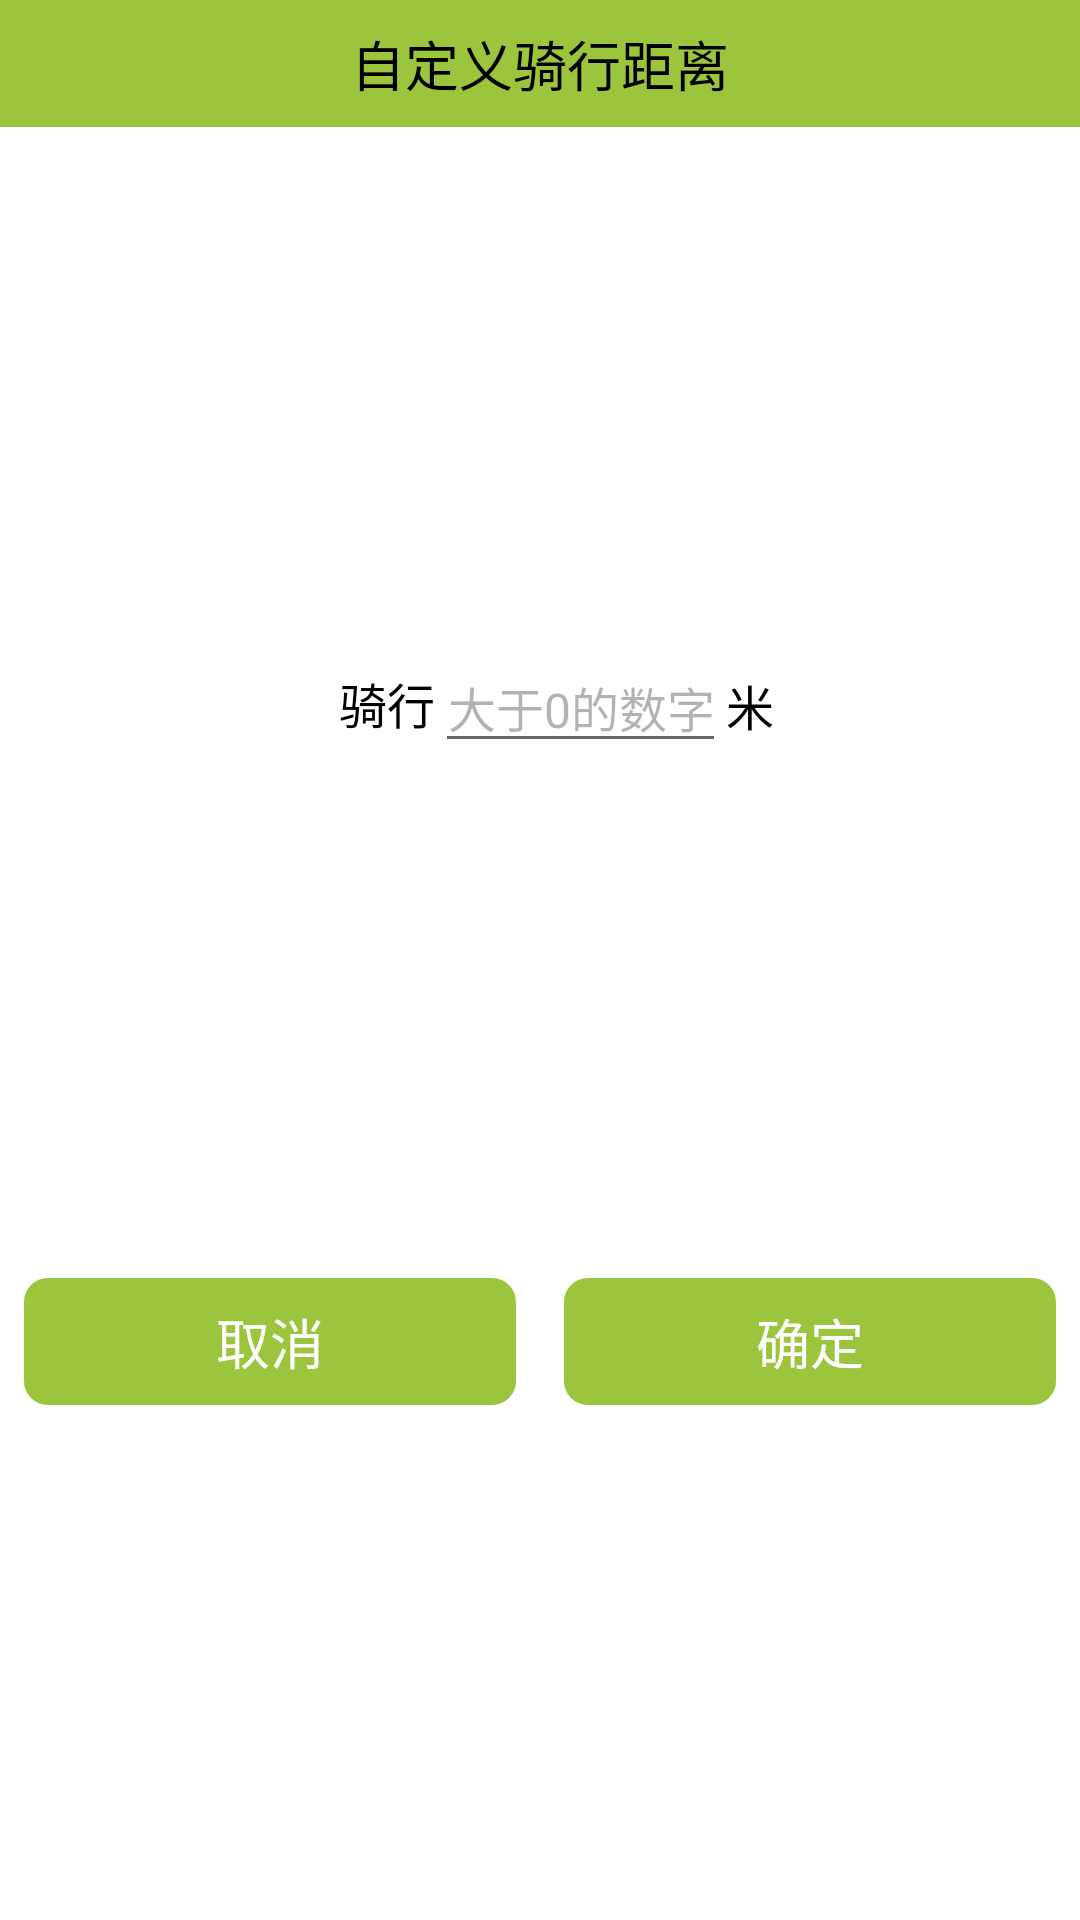

Layout XML and referenced resources for this Android screen:
<!-- AndroidManifest.xml: application theme Theme.WellMedia -->
<!-- res/layout/input_dialog.xml -->
<?xml version="1.0" encoding="utf-8"?>
<androidx.constraintlayout.widget.ConstraintLayout
    xmlns:android="http://schemas.android.com/apk/res/android"
    xmlns:app="http://schemas.android.com/apk/res-auto"
    xmlns:tools="http://schemas.android.com/tools"
    android:layout_width="match_parent"
    android:layout_height="wrap_content"
    android:background="@drawable/bg_round_large"
    android:paddingBottom="@dimen/padding_large">

    <TextView
        android:id="@+id/tvTitle"
        android:layout_width="0dp"
        android:layout_height="wrap_content"
        android:padding="@dimen/padding_middle"
        android:background="@color/green"
        android:gravity="center"
        android:text="@string/custom_distance"
        android:textColor="@color/black"
        android:textSize="@dimen/text_size_v2"
        app:layout_constraintStart_toStartOf="parent"
        app:layout_constraintEnd_toEndOf="parent"
        app:layout_constraintTop_toTopOf="parent"
        app:layout_constraintHorizontal_chainStyle="packed"
        app:layout_constraintVertical_bias="0"/>

    <TextView
        android:id="@+id/tvDesc"
        android:layout_width="wrap_content"
        android:layout_height="wrap_content"
        android:layout_marginStart="@dimen/padding_large"
        android:gravity="center"
        android:text="@string/bike"
        android:textColor="@color/black"
        android:textSize="@dimen/text_size_v3"
        app:layout_constraintStart_toStartOf="parent"
        app:layout_constraintEnd_toStartOf="@id/editText"
        app:layout_constraintTop_toTopOf="@id/editText"
        app:layout_constraintBottom_toBottomOf="@id/editText"
        app:layout_constraintHorizontal_chainStyle="packed" />

    <EditText
        android:id="@+id/editText"
        android:layout_width="wrap_content"
        android:layout_height="wrap_content"
        android:paddingHorizontal="@dimen/padding_small"
        android:layout_marginVertical="@dimen/padding_large"
        android:textSize="@dimen/text_size_v3"
        android:textColorHint="@color/black_30"
        android:textColor="@color/black"
        android:gravity="center"
        android:maxLines="1"
        android:ellipsize="end"
        android:hint="@string/input_hint"
        android:inputType="number"
        app:layout_constraintStart_toEndOf="@id/tvDesc"
        app:layout_constraintEnd_toStartOf="@id/tvUnit"
        app:layout_constraintTop_toBottomOf="@id/tvTitle"
        app:layout_constraintBottom_toTopOf="@id/tvCancel"
        app:layout_constraintVertical_bias="0"
        />

    <TextView
        android:id="@+id/tvUnit"
        android:layout_width="17dp"
        android:layout_height="22dp"
        android:layout_marginEnd="@dimen/padding_small"
        android:background="@null"
        android:ellipsize="end"
        android:gravity="center_vertical"
        android:maxLines="1"
        android:text="@string/meter"
        android:textColor="@color/black"
        android:textSize="@dimen/text_size_v3"
        app:layout_constraintStart_toEndOf="@id/editText"
        app:layout_constraintEnd_toEndOf="parent"
        app:layout_constraintBottom_toBottomOf="@id/editText"
        app:layout_constraintTop_toTopOf="@id/editText" />

    <TextView
        android:id="@+id/tvCancel"
        style="@style/DialogButtonStyle"
        android:text="@string/cancel"
        app:layout_constraintStart_toStartOf="parent"
        app:layout_constraintEnd_toStartOf="@id/tvOk"
        app:layout_constraintHorizontal_chainStyle="packed"
        app:layout_constraintTop_toBottomOf="@id/editText"
        app:layout_constraintBottom_toBottomOf="parent"
        app:layout_constraintVertical_bias="0"
        />

    <TextView
        android:id="@+id/tvOk"
        style="@style/DialogButtonStyle"
        android:text="@string/confirm"
        app:layout_constraintStart_toEndOf="@id/tvCancel"
        app:layout_constraintEnd_toEndOf="parent"
        app:layout_constraintTop_toTopOf="@id/tvCancel"
        app:layout_constraintBottom_toBottomOf="@id/tvCancel"
        />

</androidx.constraintlayout.widget.ConstraintLayout>
<!-- resources referenced by this layout -->
<resources>
  <color name="black">#FF000000</color>
  <color name="black_30">#4D000000</color>
  <color name="green">#9BC53D</color>
  <dimen name="padding_large">16dp</dimen>
  <dimen name="padding_middle">8dp</dimen>
  <dimen name="padding_small">4dp</dimen>
  <dimen name="text_size_v2">18sp</dimen>
  <dimen name="text_size_v3">16sp</dimen>
  <!-- drawable bg_round_large (drawable) -->
  <?xml version="1.0" encoding="utf-8"?>
  <shape xmlns:android="http://schemas.android.com/apk/res/android"
      android:shape="rectangle">
  
      <corners android:radius="@dimen/radius_large"/>
      <solid android:color="@color/white" />
  
  </shape>
  <string name="bike">骑行</string>
  <string name="cancel">取消</string>
  <string name="confirm">确定</string>
  <string name="custom_distance">自定义骑行距离</string>
  <string name="input_hint">大于0的数字</string>
  <string name="meter">米</string>
  <style name="DialogButtonStyle">
          <item name="android:layout_width">0dp</item>
          <item name="android:layout_height">wrap_content</item>
          <item name="android:background">@drawable/bg_button_middle</item>
          <item name="android:padding">@dimen/padding_middle</item>
          <item name="android:textSize">@dimen/text_size_v2</item>
          <item name="android:textColor">@color/white</item>
          <item name="android:layout_marginHorizontal">@dimen/padding_middle</item>
          <item name="android:gravity">center</item>
      </style>
  <style name="Theme.WellMedia" parent="Theme.MaterialComponents.DayNight.DarkActionBar">
          
          <item name="colorPrimary">@color/green</item>
          <item name="colorPrimaryVariant">@color/light_green_200</item>
          <item name="colorOnPrimary">@color/white</item>
          
          <item name="colorSecondary">@color/green</item>
          <item name="colorSecondaryVariant">@color/light_green_200</item>
          <item name="colorOnSecondary">@color/black</item>
          
          <item name="android:statusBarColor">?attr/colorPrimary</item>
          
          <item name="windowActionBar">false</item>
          <item name="windowNoTitle">true</item>
      </style>
  <dimen name="radius_large">12dp</dimen>
  <color name="white">#FFFFFFFF</color>
  <!-- drawable bg_button_middle (drawable) -->
  <?xml version="1.0" encoding="utf-8"?>
  <shape xmlns:android="http://schemas.android.com/apk/res/android"
      android:shape="rectangle">
  
      <solid android:color="@color/green" />
      <corners android:radius="@dimen/radius_middle" />
  
  </shape>
  <color name="light_green_200">#C5E1A5</color>
  <dimen name="radius_middle">8dp</dimen>
</resources>
